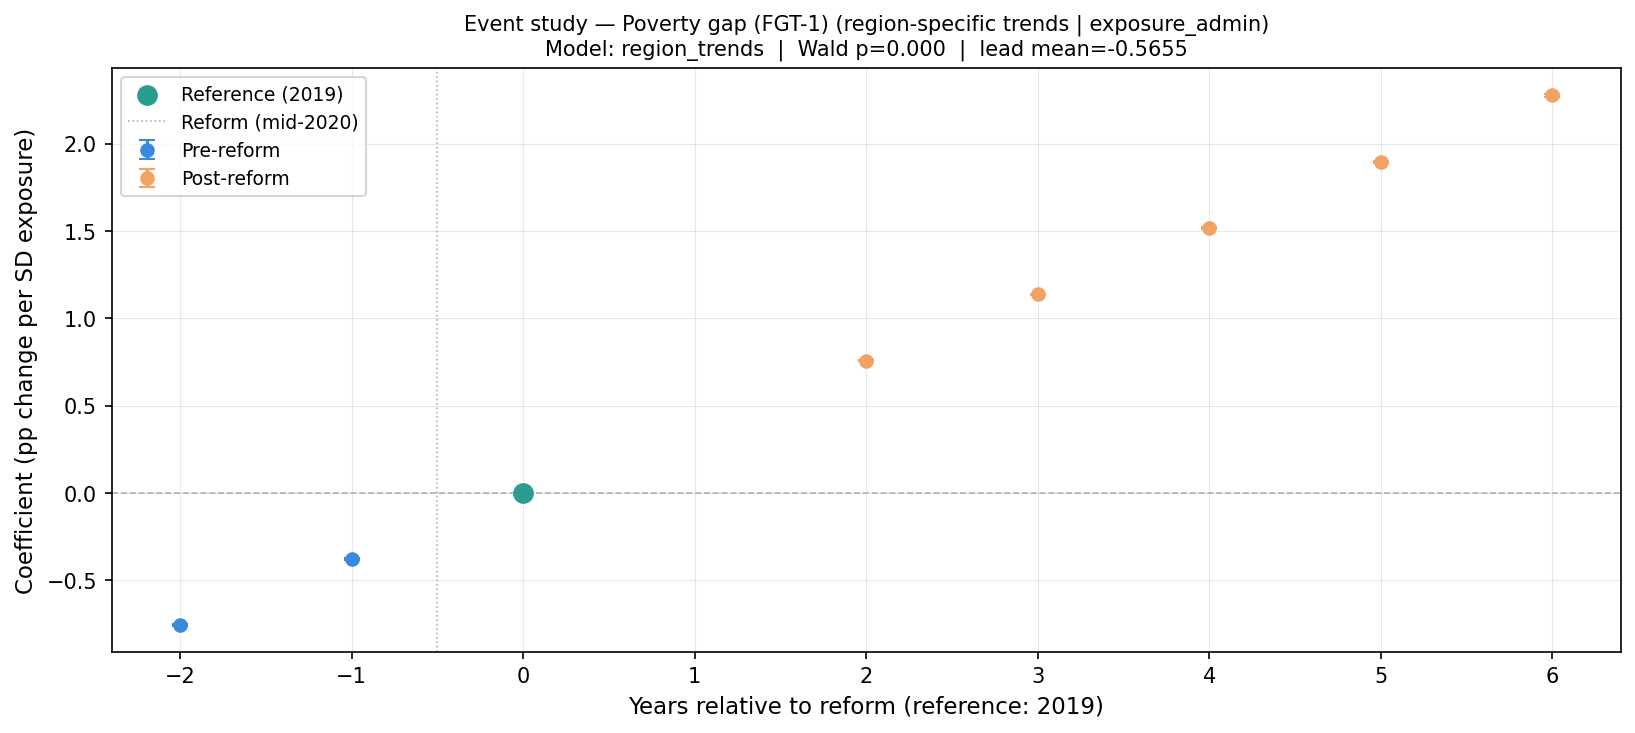

Source data for this figure (header and first rows):
year, rel_year, coef, se, pval_crv1, pval_wbt, ci_low, ci_high, pre_period, model, pretrend_wald_stat, pretrend_wald_p, lead_mean, lead_max_abs
2017, -2, -0.7529, 0.002421, 0.0, 0.0, -0.758, -0.7478, True, region_trends, 100629, 0.0, -0.5655, 0.7529
2018, -1, -0.3782, 0.002014, 0.0, 1.0, -0.3824, -0.3739, True, region_trends, 100629, 0.0, -0.5655, 0.7529
2019, 0, 0.0, 0.0, , , 0.0, 0.0, True, region_trends, 100629, 0.0, -0.5655, 0.7529
2021, 2, 0.7586, 0.001517, 0.0, 0.9999, 0.7554, 0.7618, False, region_trends, 100629, 0.0, -0.5655, 0.7529
2022, 3, 1.138, 0.001717, 0.0, 0.0, 1.134, 1.142, False, region_trends, 100629, 0.0, -0.5655, 0.7529
2023, 4, 1.518, 0.002514, 0.0, 0.0, 1.512, 1.523, False, region_trends, 100629, 0.0, -0.5655, 0.7529
2024, 5, 1.897, 0.002634, 0.0, 0.0, 1.892, 1.903, False, region_trends, 100629, 0.0, -0.5655, 0.7529
2025, 6, 2.276, 0.003588, 0.0, 0.0, 2.268, 2.284, False, region_trends, 100629, 0.0, -0.5655, 0.7529
